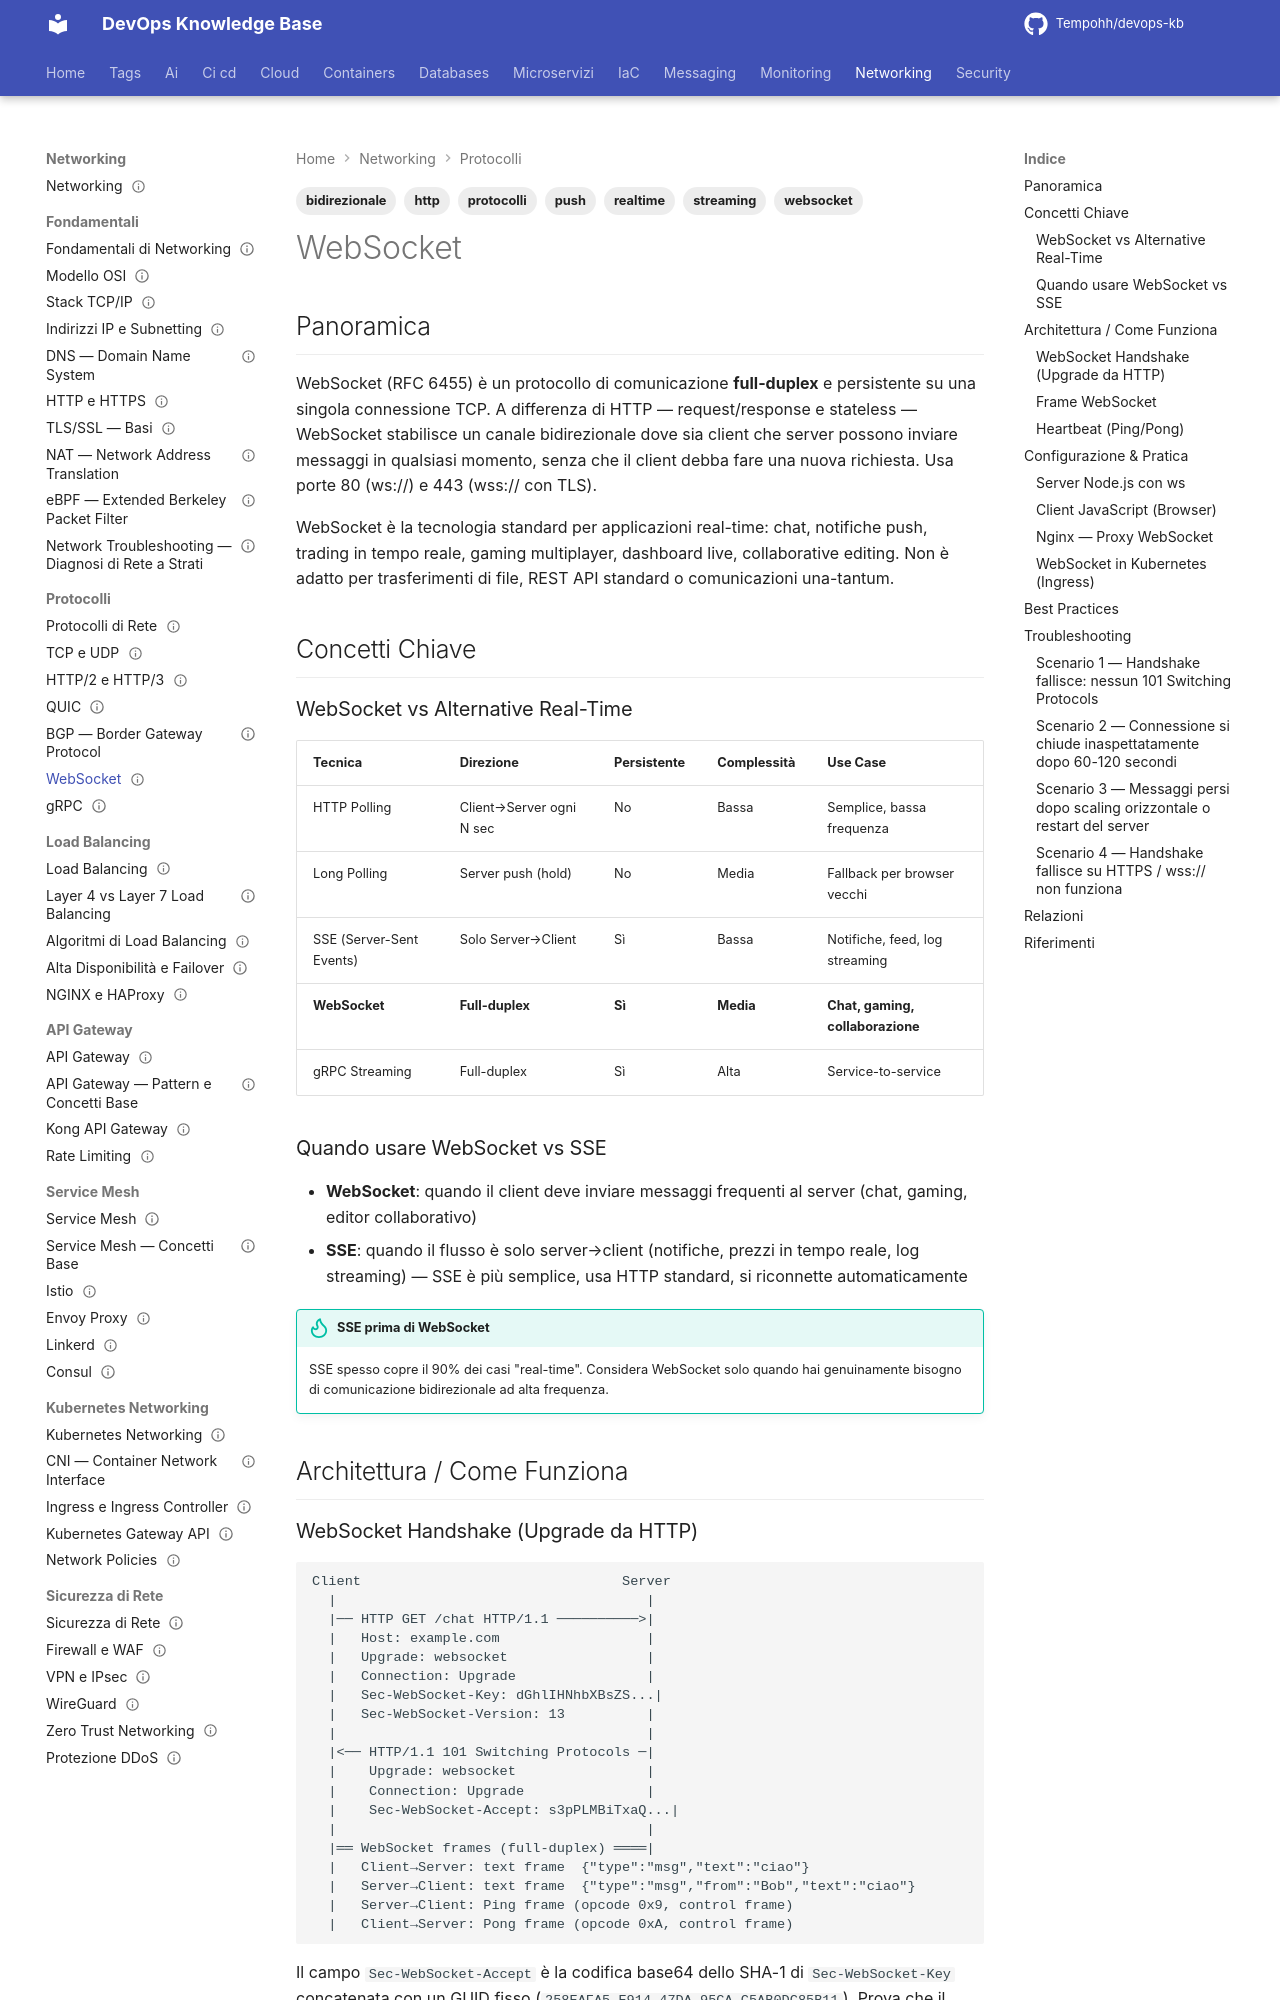

repository: Tempohh/devops-kb · page: networking/protocolli/websocket/index.html · generator: mkdocs

---
title: "WebSocket"
slug: websocket
category: networking
tags: [websocket, realtime, bidirezionale, http, protocolli, push, streaming]
search_keywords: [websocket protocol, ws, wss, full-duplex, bidirectional, real-time, long polling, server-sent events, sse, socket.io, upgrade header, handshake, pub-sub, chat, notifiche, live updates]
parent: networking/protocolli/_index
related: [networking/fondamentali/http-https, networking/protocolli/http2-http3, networking/protocolli/grpc]
official_docs: https://www.rfc-editor.org/rfc/rfc6455
status: reviewed
difficulty: intermediate
last_updated: 2026-10-03
last_verified: 2026-10-03
---

# WebSocket

## Panoramica

WebSocket (RFC 6455) è un protocollo di comunicazione **full-duplex** e persistente su una singola connessione TCP. A differenza di HTTP — request/response e stateless — WebSocket stabilisce un canale bidirezionale dove sia client che server possono inviare messaggi in qualsiasi momento, senza che il client debba fare una nuova richiesta. Usa porte 80 (ws://) e 443 (wss:// con TLS).

WebSocket è la tecnologia standard per applicazioni real-time: chat, notifiche push, trading in tempo reale, gaming multiplayer, dashboard live, collaborative editing. Non è adatto per trasferimenti di file, REST API standard o comunicazioni una-tantum.

## Concetti Chiave

### WebSocket vs Alternative Real-Time

| Tecnica | Direzione | Persistente | Complessità | Use Case |
|---------|-----------|-------------|-------------|----------|
| HTTP Polling | Client→Server ogni N sec | No | Bassa | Semplice, bassa frequenza |
| Long Polling | Server push (hold) | No | Media | Fallback per browser vecchi |
| SSE (Server-Sent Events) | Solo Server→Client | Sì | Bassa | Notifiche, feed, log streaming |
| **WebSocket** | **Full-duplex** | **Sì** | **Media** | **Chat, gaming, collaborazione** |
| gRPC Streaming | Full-duplex | Sì | Alta | Service-to-service |

### Quando usare WebSocket vs SSE

- **WebSocket**: quando il client deve inviare messaggi frequenti al server (chat, gaming, editor collaborativo)
- **SSE**: quando il flusso è solo server→client (notifiche, prezzi in tempo reale, log streaming) — SSE è più semplice, usa HTTP standard, si riconnette automaticamente

!!! tip "SSE prima di WebSocket"
    SSE spesso copre il 90% dei casi "real-time". Considera WebSocket solo quando hai genuinamente bisogno di comunicazione bidirezionale ad alta frequenza.

## Architettura / Come Funziona
